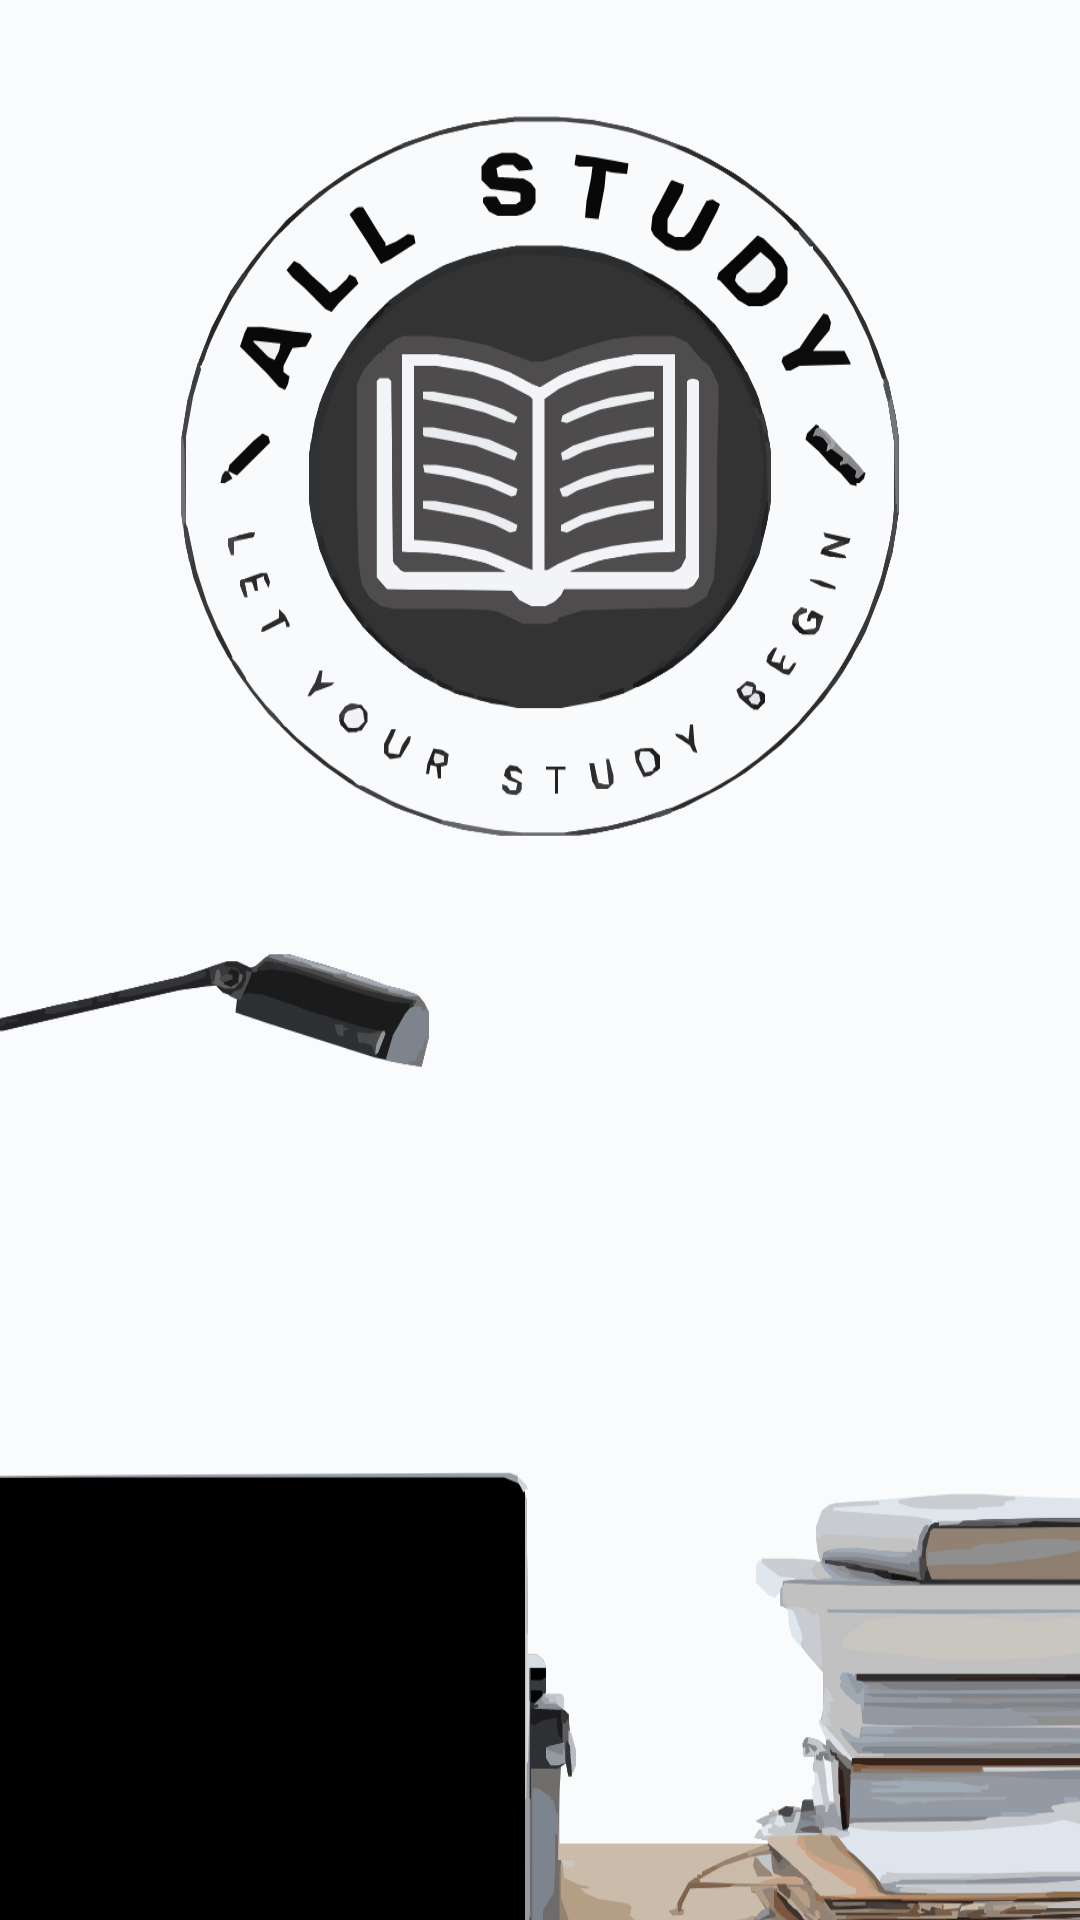

Android layout source for this screen:
<!-- AndroidManifest.xml: application theme Theme.AllStudy -->
<!-- res/layout/activity_01main.xml -->
<?xml version="1.0" encoding="utf-8"?>
<RelativeLayout xmlns:android="http://schemas.android.com/apk/res/android"
    xmlns:app="http://schemas.android.com/apk/res-auto"
    xmlns:tools="http://schemas.android.com/tools"
    android:id="@+id/main"
    android:layout_width="match_parent"
    android:layout_height="match_parent"
    tools:context=".MainActivity">


    <ImageView
        android:id="@+id/splashimage"
        android:layout_width="500dp"
        android:layout_height="800dp"
        android:scaleType="centerCrop"
        android:src="@drawable/splashscreen2" />


</RelativeLayout>
<!-- resources referenced by this layout -->
<resources>
  <!-- drawable splashscreen2: vector/xml drawable (drawable, 82470 chars, omitted) -->
  <style name="Theme.AllStudy" parent="Base.Theme.AllStudy" />
  <style name="Base.Theme.AllStudy" parent="Theme.Material3.DayNight.NoActionBar">
          
          
      </style>
</resources>
